6-way image classification set "dataset" from GitHub (twelcone/CS232_FinalProject); label vocabulary: bladder, breast, eye, liver, lung, pelvis.

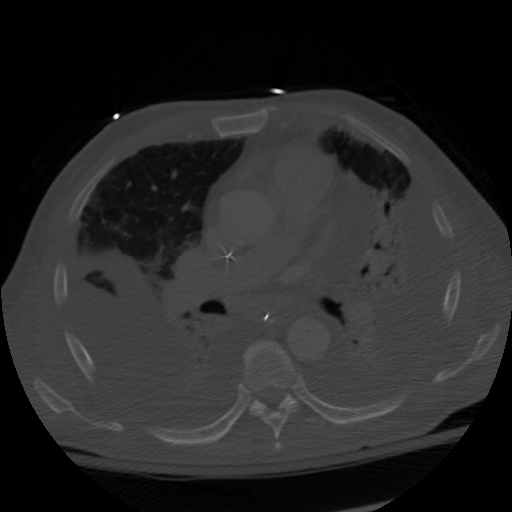
Label: lung

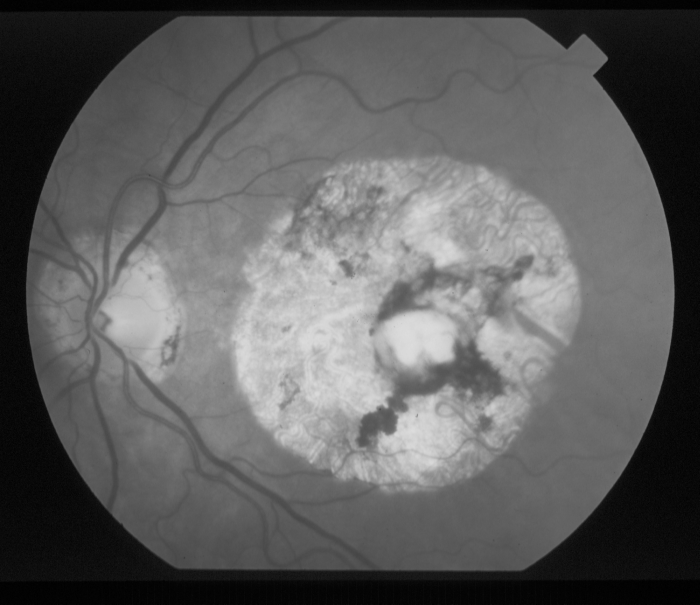
Label: eye

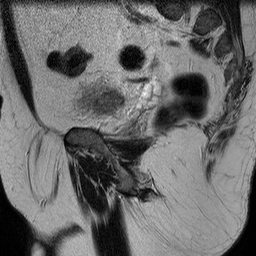
Label: bladder

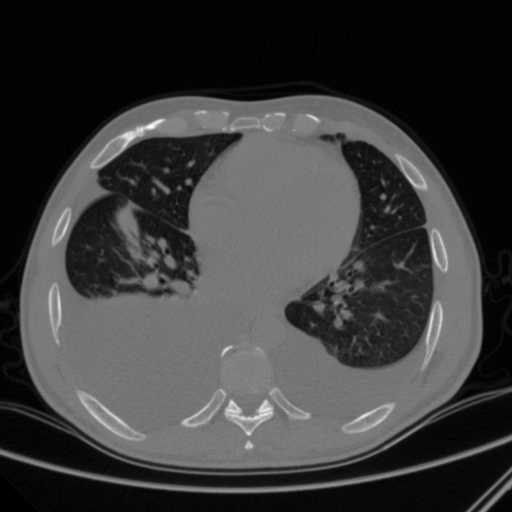
Label: lung

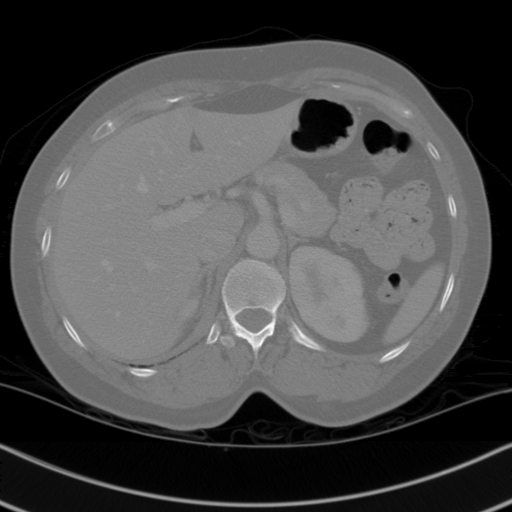
Label: liver

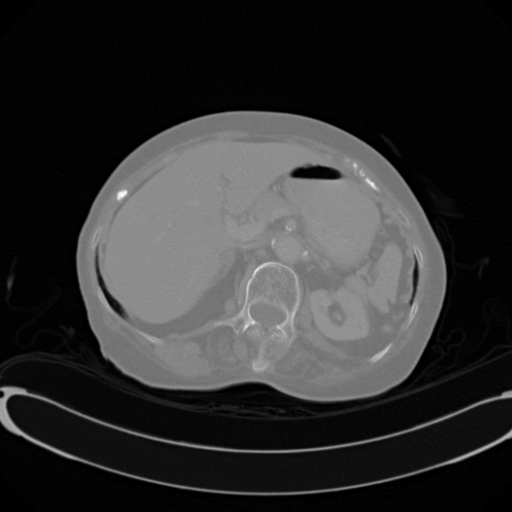
Label: pelvis
